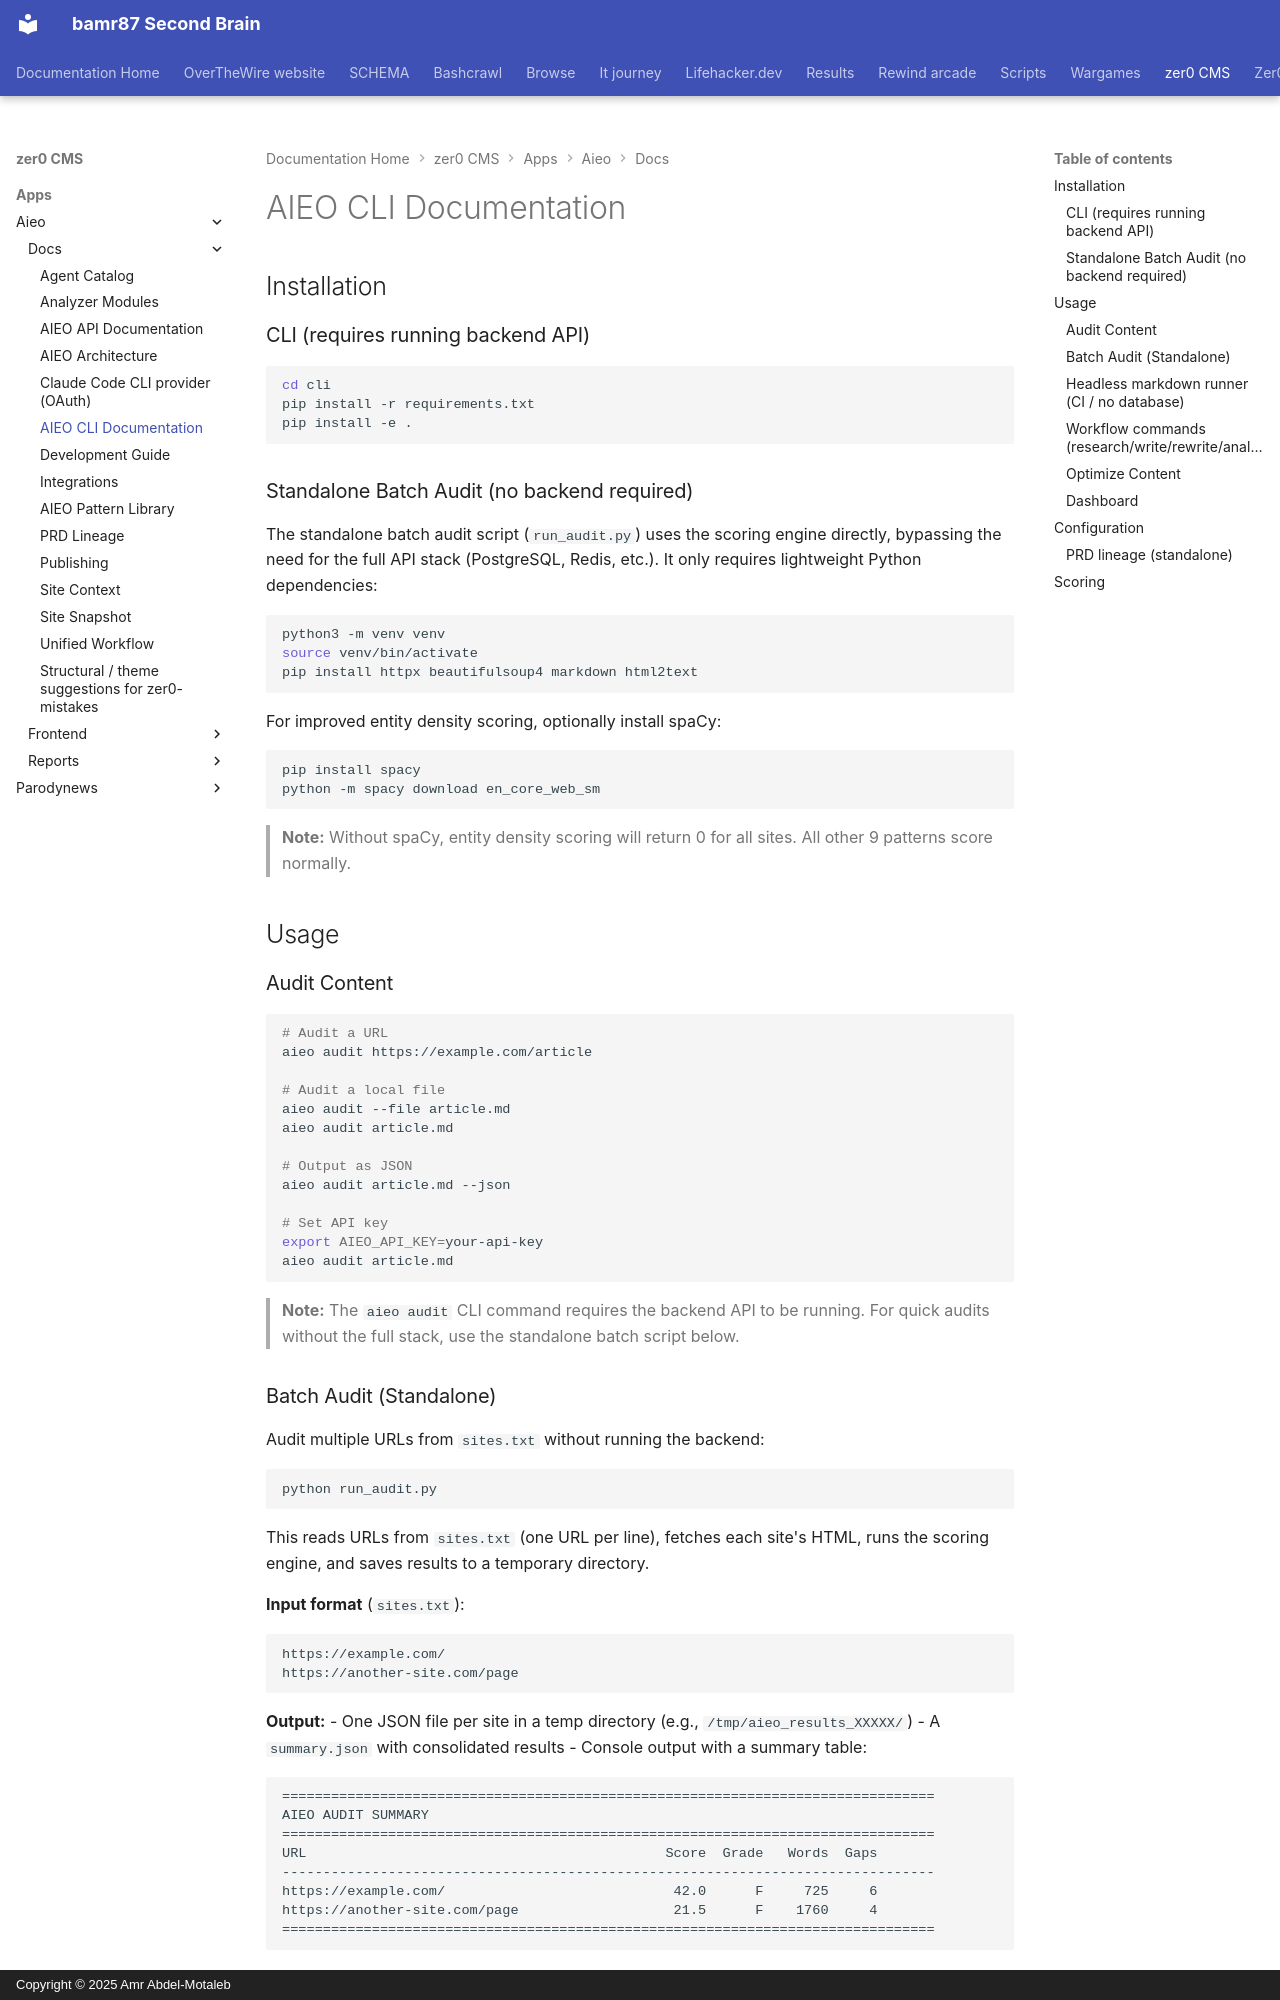

repository: bamr87/README · page: zer0-CMS/apps/aieo/docs/CLI/index.html · generator: mkdocs · copyright: Copyright © 2025 Amr Abdel-Motaleb

---
source_file: apps/aieo/docs/CLI.md
source_repo: bamr87/zer0-CMS
source_url: https://github.com/bamr87/zer0-CMS/blob/main/apps/aieo/docs/CLI.md
title: AIEO CLI Documentation
---
# AIEO CLI Documentation

## Installation

### CLI (requires running backend API)

```bash
cd cli
pip install -r requirements.txt
pip install -e .
```

### Standalone Batch Audit (no backend required)

The standalone batch audit script (`run_audit.py`) uses the scoring engine directly, bypassing the need for the full API stack (PostgreSQL, Redis, etc.). It only requires lightweight Python dependencies:

```bash
python3 -m venv venv
source venv/bin/activate
pip install httpx beautifulsoup4 markdown html2text
```

For improved entity density scoring, optionally install spaCy:

```bash
pip install spacy
python -m spacy download en_core_web_sm
```

> **Note:** Without spaCy, entity density scoring will return 0 for all sites. All other 9 patterns score normally.

## Usage

### Audit Content

```bash
# Audit a URL
aieo audit https://example.com/article

# Audit a local file
aieo audit --file article.md
aieo audit article.md

# Output as JSON
aieo audit article.md --json

# Set API key
export AIEO_API_KEY=your-api-key
aieo audit article.md
```

> **Note:** The `aieo audit` CLI command requires the backend API to be running. For quick audits without the full stack, use the standalone batch script below.

### Batch Audit (Standalone)

Audit multiple URLs from `sites.txt` without running the backend:

```bash
python run_audit.py
```

This reads URLs from `sites.txt` (one URL per line), fetches each site's HTML, runs the scoring engine, and saves results to a temporary directory.

**Input format** (`sites.txt`):
```
https://example.com/
https://another-site.com/page
```

**Output:**
- One JSON file per site in a temp directory (e.g., `/tmp/aieo_results_XXXXX/`)
- A `summary.json` with consolidated results
- Console output with a summary table:

```
================================================================================
AIEO AUDIT SUMMARY
================================================================================
URL                                            Score  Grade   Words  Gaps
--------------------------------------------------------------------------------
https://example.com/                            42.0      F     725     6
https://another-site.com/page                   21.5      F    1760     4
================================================================================
```

**Per-site JSON output includes:**
- `score` (0-100) and `grade` (A+ through F)
- `word_count` of parsed content
- `pattern_scores` — detailed breakdown for all 10 AIEO patterns
- `gaps` — prioritized list of missing patterns with severity
- `anti_pattern_penalties` — points deducted for anti-patterns
